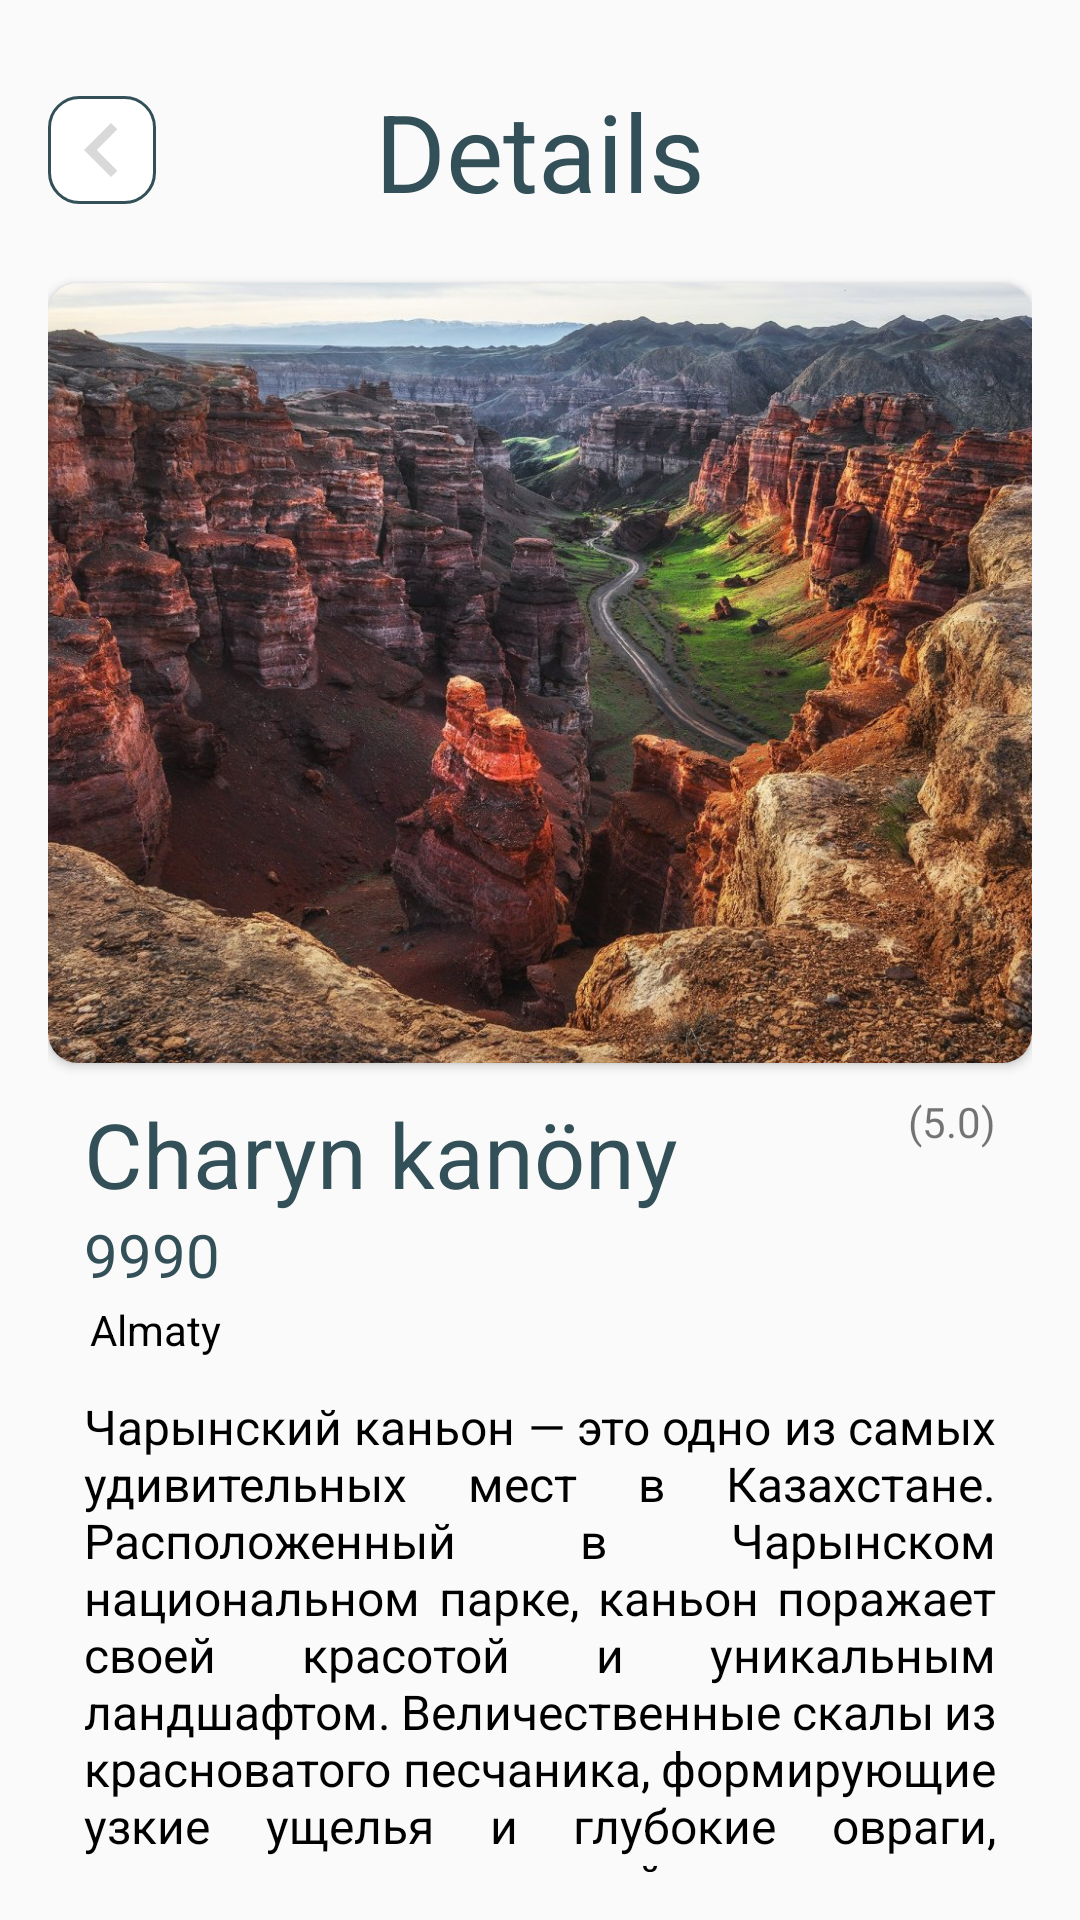

The Android layout XML behind this screen, and the referenced resources:
<!-- AndroidManifest.xml: application theme Base.Theme.Zertte -->
<!-- res/layout/activity_place_details.xml -->
<?xml version="1.0" encoding="utf-8"?>
<RelativeLayout xmlns:android="http://schemas.android.com/apk/res/android"
    xmlns:app="http://schemas.android.com/apk/res-auto"
    xmlns:tools="http://schemas.android.com/tools"
    android:layout_width="match_parent"
    android:layout_height="match_parent"
    android:scrollbars="none"
    android:padding="16dp">

    <ScrollView
        android:layout_width="match_parent"
        android:layout_height="match_parent"
        android:scrollbars="none">

    <RelativeLayout
        android:layout_width="match_parent"
        android:layout_height="wrap_content">

        <RelativeLayout
            android:id="@+id/titileLn"
            android:layout_width="match_parent"
            android:layout_height="wrap_content">

            <ImageView
                android:id="@+id/back"
                android:layout_width="36dp"
                android:layout_height="36dp"
                android:layout_centerVertical="true"
                android:src="@drawable/ic_back"
                android:background="@drawable/stroke"/>

            <TextView
                android:id="@+id/details"
                android:layout_width="wrap_content"
                android:layout_height="wrap_content"
                android:text="Details"
                android:layout_margin="10dp"
                android:layout_centerInParent="true"
                android:textSize="36sp"
                android:textColor="#335058" />

        </RelativeLayout>

    <androidx.cardview.widget.CardView
        android:id="@+id/card"
        android:layout_width="match_parent"
        android:layout_height="260dp"
        android:layout_marginTop="10dp"
        app:cardCornerRadius="10dp"
        android:layout_below="@+id/titileLn">

        <androidx.appcompat.widget.AppCompatImageView
            android:id="@+id/locationImage"
            android:layout_width="match_parent"
            android:layout_height="match_parent"
            android:scaleType="centerCrop"
            android:src="@drawable/charin_canyon" />

    </androidx.cardview.widget.CardView>


    <RelativeLayout
        android:id="@+id/description"
        android:layout_width="match_parent"
        android:layout_height="wrap_content"
        android:layout_marginHorizontal="12dp"
        android:layout_marginTop="10dp"
        android:layout_below="@+id/card">


        <TextView
            android:id="@+id/place_name"
            android:layout_width="wrap_content"
            android:layout_height="wrap_content"
            android:text="Charyn kanöny"
            android:textSize="30sp"
            android:textColor="@color/darkGray"
            tools:ignore="HardcodedText" />


        <ImageView
            android:layout_width="wrap_content"
            android:layout_height="wrap_content"
            android:src="@drawable/ic_star"
            app:tint="@color/yellow"
            android:layout_toStartOf="@+id/rating"
            android:layout_marginEnd="5dp"/>

        <TextView
            android:id="@+id/location_price"
            android:layout_width="wrap_content"
            android:layout_height="wrap_content"
            android:text="9990"
            android:textSize="20sp"
            android:layout_below="@+id/place_name"
            android:textColor="@color/darkGray"
            tools:ignore="HardcodedText"/>


        <TextView
            android:id="@+id/rating"
            android:layout_width="wrap_content"
            android:layout_height="wrap_content"
            android:text="@string/_5_0"
            android:layout_alignParentEnd="true"
            android:layout_centerHorizontal="true"/>

        <ImageView
            android:id="@+id/ic_place"
            android:layout_width="wrap_content"
            android:layout_height="wrap_content"
            android:layout_below="@+id/location_price"
            android:src="@drawable/ic_location"
            app:tint="@color/black" />

        <TextView
            android:id="@+id/location_name"
            android:layout_width="wrap_content"
            android:layout_height="wrap_content"
            android:layout_toEndOf="@id/ic_place"
            android:layout_below="@+id/location_price"
            android:textColor="@color/black"
            android:text="Almaty"
            android:layout_margin="2dp"/>

        <TextView
            android:id="@+id/location_description"
            android:layout_width="match_parent"
            android:layout_height="wrap_content"
            android:layout_below="@+id/location_name"
            android:text="Чарынский каньон — это одно из самых удивительных мест в Казахстане. Расположенный в Чарынском национальном парке, каньон поражает своей красотой и уникальным ландшафтом. Величественные скалы из красноватого песчаника, формирующие узкие ущелья и глубокие овраги, создают захватывающий вид."
            android:layout_marginTop="10dp"
            android:textSize="16sp"
            android:textColor="@color/black"
            android:justificationMode="inter_word"/>

        <LinearLayout
            android:id="@+id/quantity"
            android:layout_width="match_parent"
            android:layout_height="wrap_content"
            android:layout_below="@+id/location_description">

        <TextView
            android:id="@+id/tv_location_person_quantity"
            android:layout_width="wrap_content"
            android:layout_height="wrap_content"
            android:text="Adamdar sany: "
            android:textSize="20sp"
            android:textColor="@color/darkGray"
            android:layout_marginTop="10dp"
            tools:ignore="HardcodedText" />

        <TextView
            android:id="@+id/location_person_quantity"
            android:layout_width="wrap_content"
            android:layout_height="wrap_content"
            android:text="5"
            android:textSize="20sp"
            android:background="@drawable/stroke"
            android:padding="5dp"
            android:textColor="@color/darkGray"
            android:layout_marginTop="10dp"/>

        </LinearLayout>

        <Button
            android:id="@+id/btn_add_to_cart"
            android:layout_width="match_parent"
            android:layout_height="wrap_content"
            android:text="Sebetke qosu"
            android:textColor="@color/white"
            android:background="@drawable/rounded_corner"
            android:layout_below="@+id/quantity"
            android:layout_marginTop="15dp"/>

        <Button
            android:id="@+id/go_to_cart"
            android:layout_width="match_parent"
            android:layout_height="wrap_content"
            android:text="Sebetke baru"
            android:textColor="@color/white"
            android:background="@drawable/rounded_corner"
            android:layout_below="@+id/btn_add_to_cart"
            android:visibility="gone"
            android:layout_marginTop="15dp"/>

    </RelativeLayout>

    </RelativeLayout>

    </ScrollView>

</RelativeLayout>
<!-- resources referenced by this layout -->
<resources>
  <color name="black">#FF000000</color>
  <color name="darkGray">#335058</color>
  <color name="white">#FFFFFFFF</color>
  <color name="yellow">#FFFF00</color>
  <!-- drawable charin_canyon: jpg bitmap (drawable, 336911 bytes) -->
  <!-- drawable ic_back (drawable) -->
  <vector android:height="24dp" android:tint="#D9D9D9"
      android:viewportHeight="24" android:viewportWidth="24"
      android:width="24dp" xmlns:android="http://schemas.android.com/apk/res/android">
      <path android:fillColor="@android:color/white" android:pathData="M15.41,7.41L14,6l-6,6 6,6 1.41,-1.41L10.83,12z"/>
  </vector>
  <!-- drawable rounded_corner (drawable) -->
  <?xml version="1.0" encoding="utf-8"?>
  <shape xmlns:android="http://schemas.android.com/apk/res/android"
      android:shape="rectangle">
      <solid android:color="@color/jihankezColor" />
      <corners android:radius="10dp"/>
  </shape>
  <!-- drawable stroke (drawable) -->
  <?xml version="1.0" encoding="utf-8"?>
  <shape xmlns:android="http://schemas.android.com/apk/res/android" android:shape="rectangle" >
      <solid android:color="@android:color/white" />
      <stroke android:width="1dip" android:color="#335058"/>
      <corners android:radius="10dp" />
  </shape>
  <string name="_5_0">(5.0)</string>
  <style name="Base.Theme.Zertte" parent="Theme.AppCompat.Light.NoActionBar">
          
          
      </style>
  <color name="jihankezColor">#0FA79E</color>
</resources>
